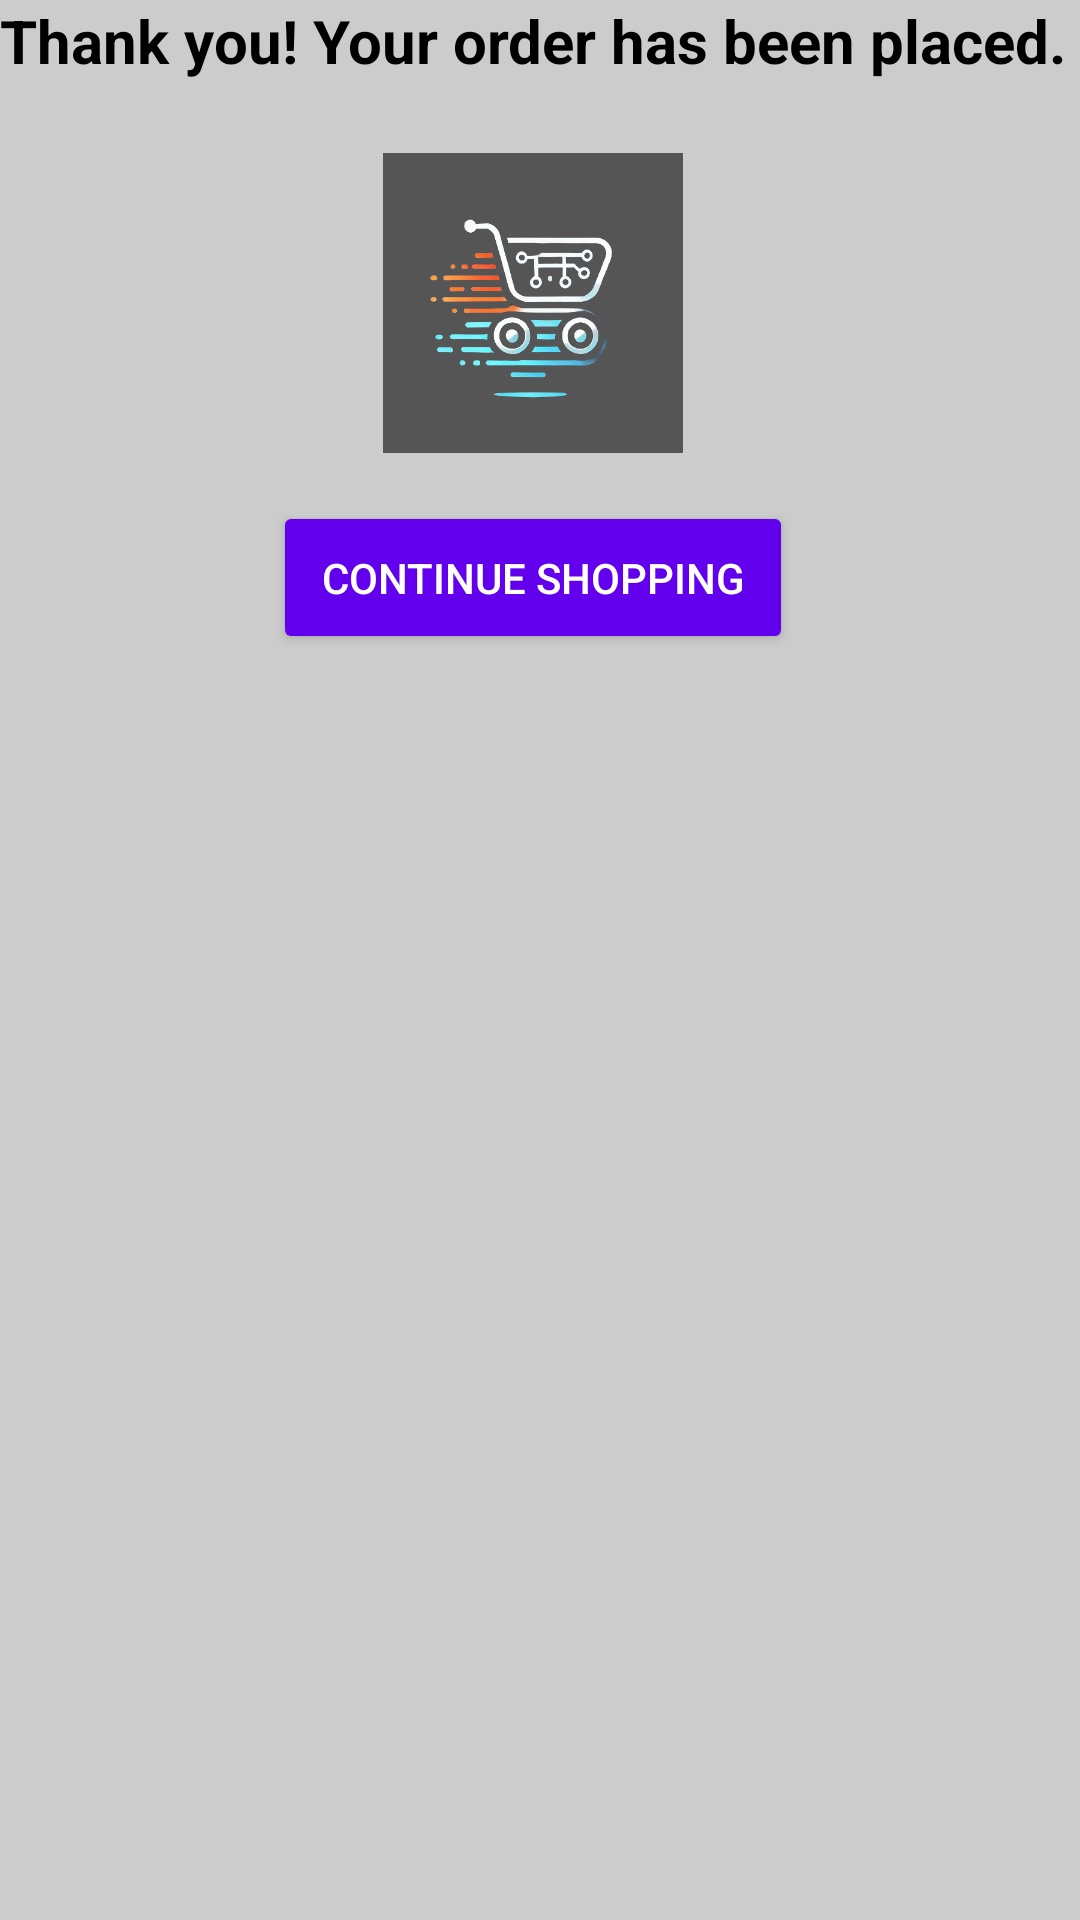

Here is an Android app screen rendered from its layout file. Give the layout XML and the strings, colors and styles it references.
<!-- AndroidManifest.xml: application theme Theme.EADApp -->
<!-- res/layout/order_confirmation_activity.xml -->
<?xml version="1.0" encoding="utf-8"?>
<androidx.constraintlayout.widget.ConstraintLayout xmlns:android="http://schemas.android.com/apk/res/android"
    xmlns:app="http://schemas.android.com/apk/res-auto"
    xmlns:tools="http://schemas.android.com/tools"
    android:layout_width="match_parent"
    android:layout_height="match_parent"
    android:background="@color/light_gray">

    
    <androidx.cardview.widget.CardView
        android:layout_width="wrap_content"
        android:layout_height="wrap_content"
        android:layout_marginTop="32dp"
        android:elevation="6dp"
        android:padding="24dp"
        app:cardCornerRadius="12dp"
        app:layout_constraintTop_toTopOf="parent"
        app:layout_constraintStart_toStartOf="parent"
        app:layout_constraintEnd_toEndOf="parent">

    </androidx.cardview.widget.CardView>

    


    <LinearLayout
        android:layout_width="wrap_content"
        android:layout_height="wrap_content"
        android:gravity="center_horizontal"
        android:orientation="vertical"
        tools:ignore="MissingConstraints"
        tools:layout_editor_absoluteX="26dp"
        tools:layout_editor_absoluteY="250dp">

        
        <TextView
            android:id="@+id/order_confirmation_message"
            android:layout_width="wrap_content"
            android:layout_height="wrap_content"
            android:layout_marginBottom="24dp"
            android:text="Thank you! Your order has been placed."
            android:textColor="@color/black"
            android:textSize="20sp"
            android:textStyle="bold" />

        
        <ImageView
            android:id="@+id/order_success_icon"
            android:layout_width="100dp"
            android:layout_height="100dp"
            android:layout_gravity="center"
            android:background="@color/dark_gray"
            android:src="@drawable/download" />

        <Button
            android:id="@+id/continue_shopping_button"
            android:layout_width="wrap_content"
            android:layout_height="wrap_content"
            android:layout_marginTop="16dp"
            android:backgroundTint="@color/primary"
            android:elevation="4dp"
            android:padding="16dp"
            android:text="Continue Shopping"
            android:textColor="@color/white"
            tools:ignore="NotSibling" />

    </LinearLayout>

</androidx.constraintlayout.widget.ConstraintLayout>
<!-- resources referenced by this layout -->
<resources>
  <color name="black">#FF000000</color>
  <color name="dark_gray">#555555</color>
  <color name="light_gray">#CCCCCC</color>
  <color name="primary">#6200EE</color>
  <color name="white">#FFFFFFFF</color>
  <!-- drawable download: png bitmap (drawable, 86065 bytes) -->
  <style name="Theme.EADApp" parent="Theme.MaterialComponents.DayNight.DarkActionBar">
          
          <item name="colorPrimary">@color/purple_500</item>
          <item name="colorPrimaryVariant">@color/purple_700</item>
          <item name="colorOnPrimary">@color/white</item>
          
          <item name="colorSecondary">@color/teal_200</item>
          <item name="colorSecondaryVariant">@color/teal_700</item>
          <item name="colorOnSecondary">@color/black</item>
          
          <item name="android:statusBarColor">?attr/colorPrimaryVariant</item>
          
      </style>
  <color name="purple_500">#FF6200EE</color>
  <color name="purple_700">#FF3700B3</color>
  <color name="teal_200">#FF03DAC5</color>
  <color name="teal_700">#FF018786</color>
</resources>
